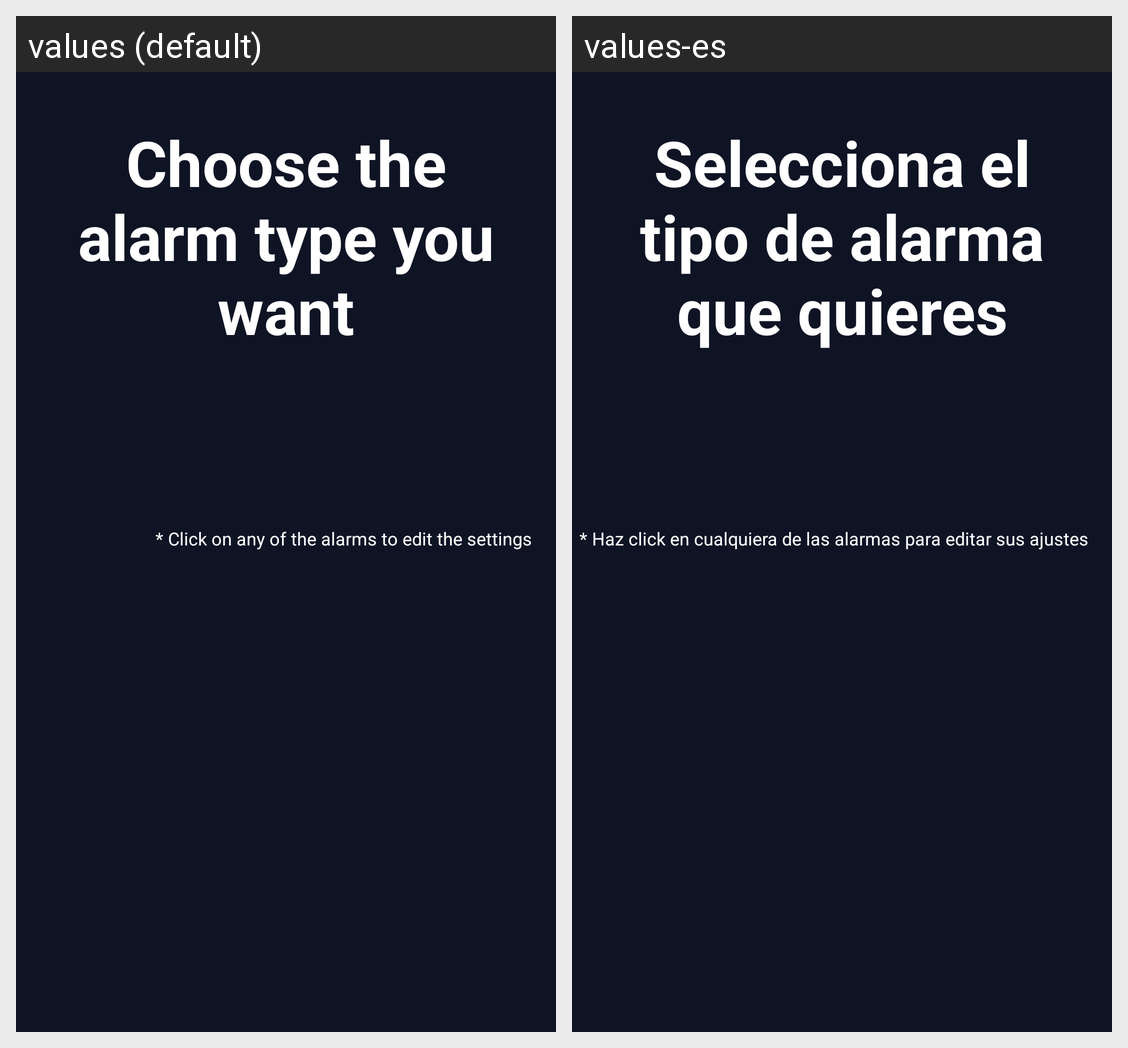

Strings drawn on this Android screen and how each of the app's shown locales translates them:
Android screen res/layout/activity_main.xml rendered under 2 locales, left to right: values (default), values-es. Device: Nexus 5 (rendered at 1080×1920; each locale shown at half size, 540×960, under a caption strip naming it); theme Theme.BatteryAlarm.
Strings drawn on this screen, with the default value and each locale's value (text and hints the layout hard-codes, and strings that could not be matched under every locale, appear in the picture but are not listed):

title
  values: Choose the alarm type you want
  values-es: Selecciona el tipo de alarma que quieres

guide
  values: * Click on any of the alarms to edit the settings
  values-es: * Haz click en cualquiera de las alarmas para editar sus ajustes
